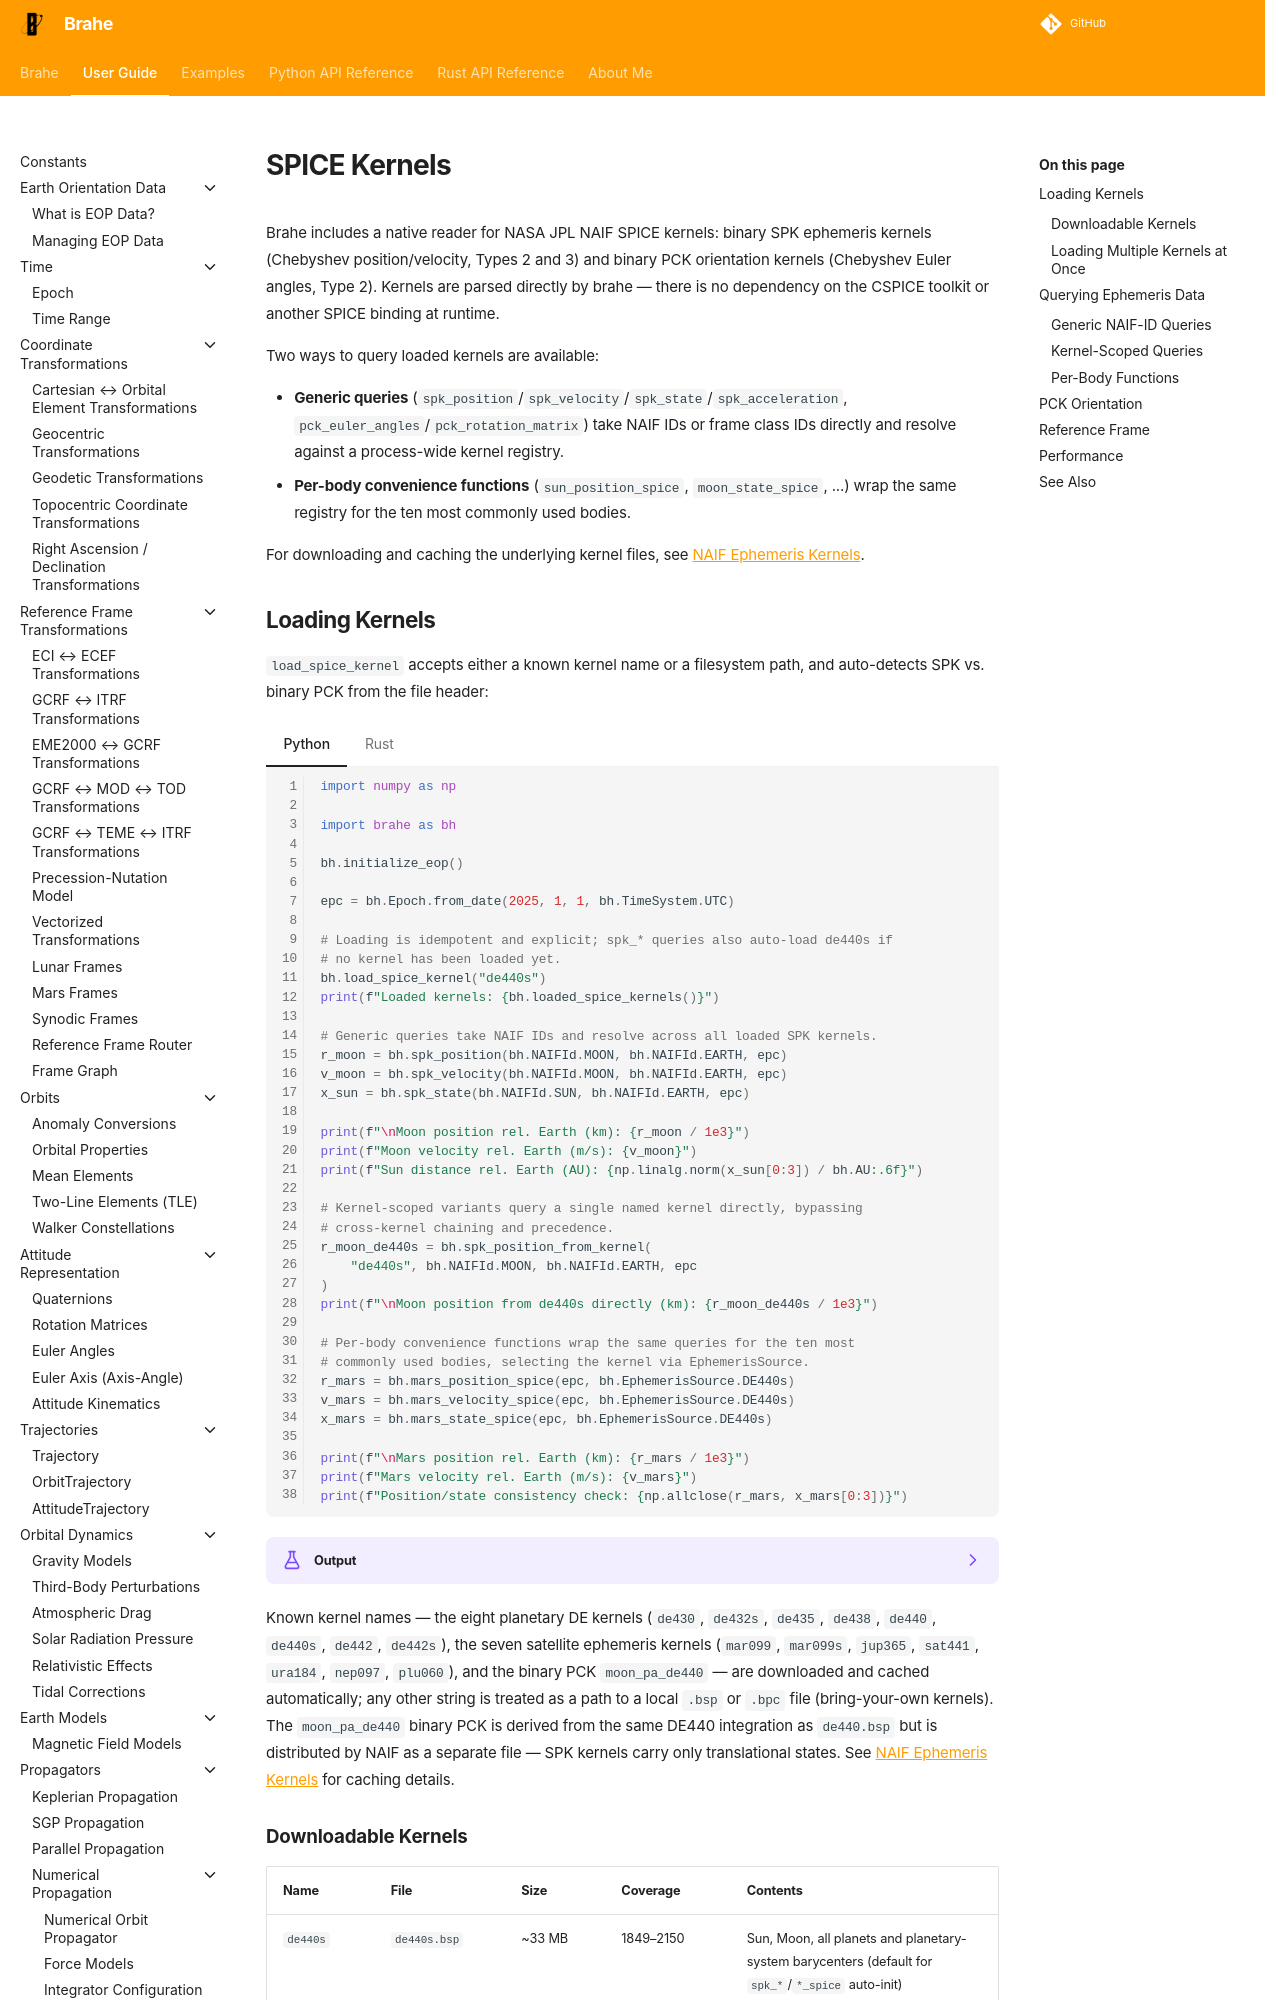

repository: duncaneddy/brahe · page: latest/learn/spice/index.html · generator: mkdocs

# SPICE Kernels

Brahe includes a native reader for NASA JPL NAIF SPICE kernels: binary SPK
ephemeris kernels (Chebyshev position/velocity, Types 2 and 3) and binary
PCK orientation kernels (Chebyshev Euler angles, Type 2). Kernels are parsed
directly by brahe — there is no dependency on the CSPICE toolkit or another
SPICE binding at runtime.

Two ways to query loaded kernels are available:

- **Generic queries** (`spk_position`/`spk_velocity`/`spk_state`/`spk_acceleration`,
  `pck_euler_angles`/`pck_rotation_matrix`) take NAIF IDs or frame class IDs
  directly and resolve against a process-wide kernel registry.
- **Per-body convenience functions** (`sun_position_spice`, `moon_state_spice`, ...)
  wrap the same registry for the ten most commonly used bodies.

For downloading and caching the underlying kernel files, see
[NAIF Ephemeris Kernels](../datasets/naif.md).

## Loading Kernels

`load_spice_kernel` accepts either a known kernel name or a filesystem path, and
auto-detects SPK vs. binary PCK from the file header:

=== "Python"

    ```python
    --8<-- "./examples/spice/spice_kernel_registry.py:12"
    ```

=== "Rust"

    ```rust
    --8<-- "./examples/spice/spice_kernel_registry.rs:8"
    ```

??? example "Output"
    === "Python"
        ```
        --8<-- "./docs/outputs/spice/spice_kernel_registry.py.txt"
        ```

    === "Rust"
        ```
        --8<-- "./docs/outputs/spice/spice_kernel_registry.rs.txt"
        ```

Known kernel names — the eight planetary DE kernels (`de430`, `de432s`,
`de435`, `de438`, `de440`, `de440s`, `de442`, `de442s`), the seven
satellite ephemeris kernels (`mar099`, `mar099s`, `jup365`, `sat441`, `ura184`,
`nep097`, `plu060`), and the binary PCK `moon_pa_de440` — are downloaded and
cached automatically; any other string is treated as a path to a local
`.bsp` or `.bpc` file (bring-your-own kernels). The `moon_pa_de440` binary
PCK is derived from the same DE440 integration as `de440.bsp` but is
distributed by NAIF as a separate file — SPK kernels carry only
translational states. See [NAIF Ephemeris Kernels](../datasets/naif.md) for
caching details.
